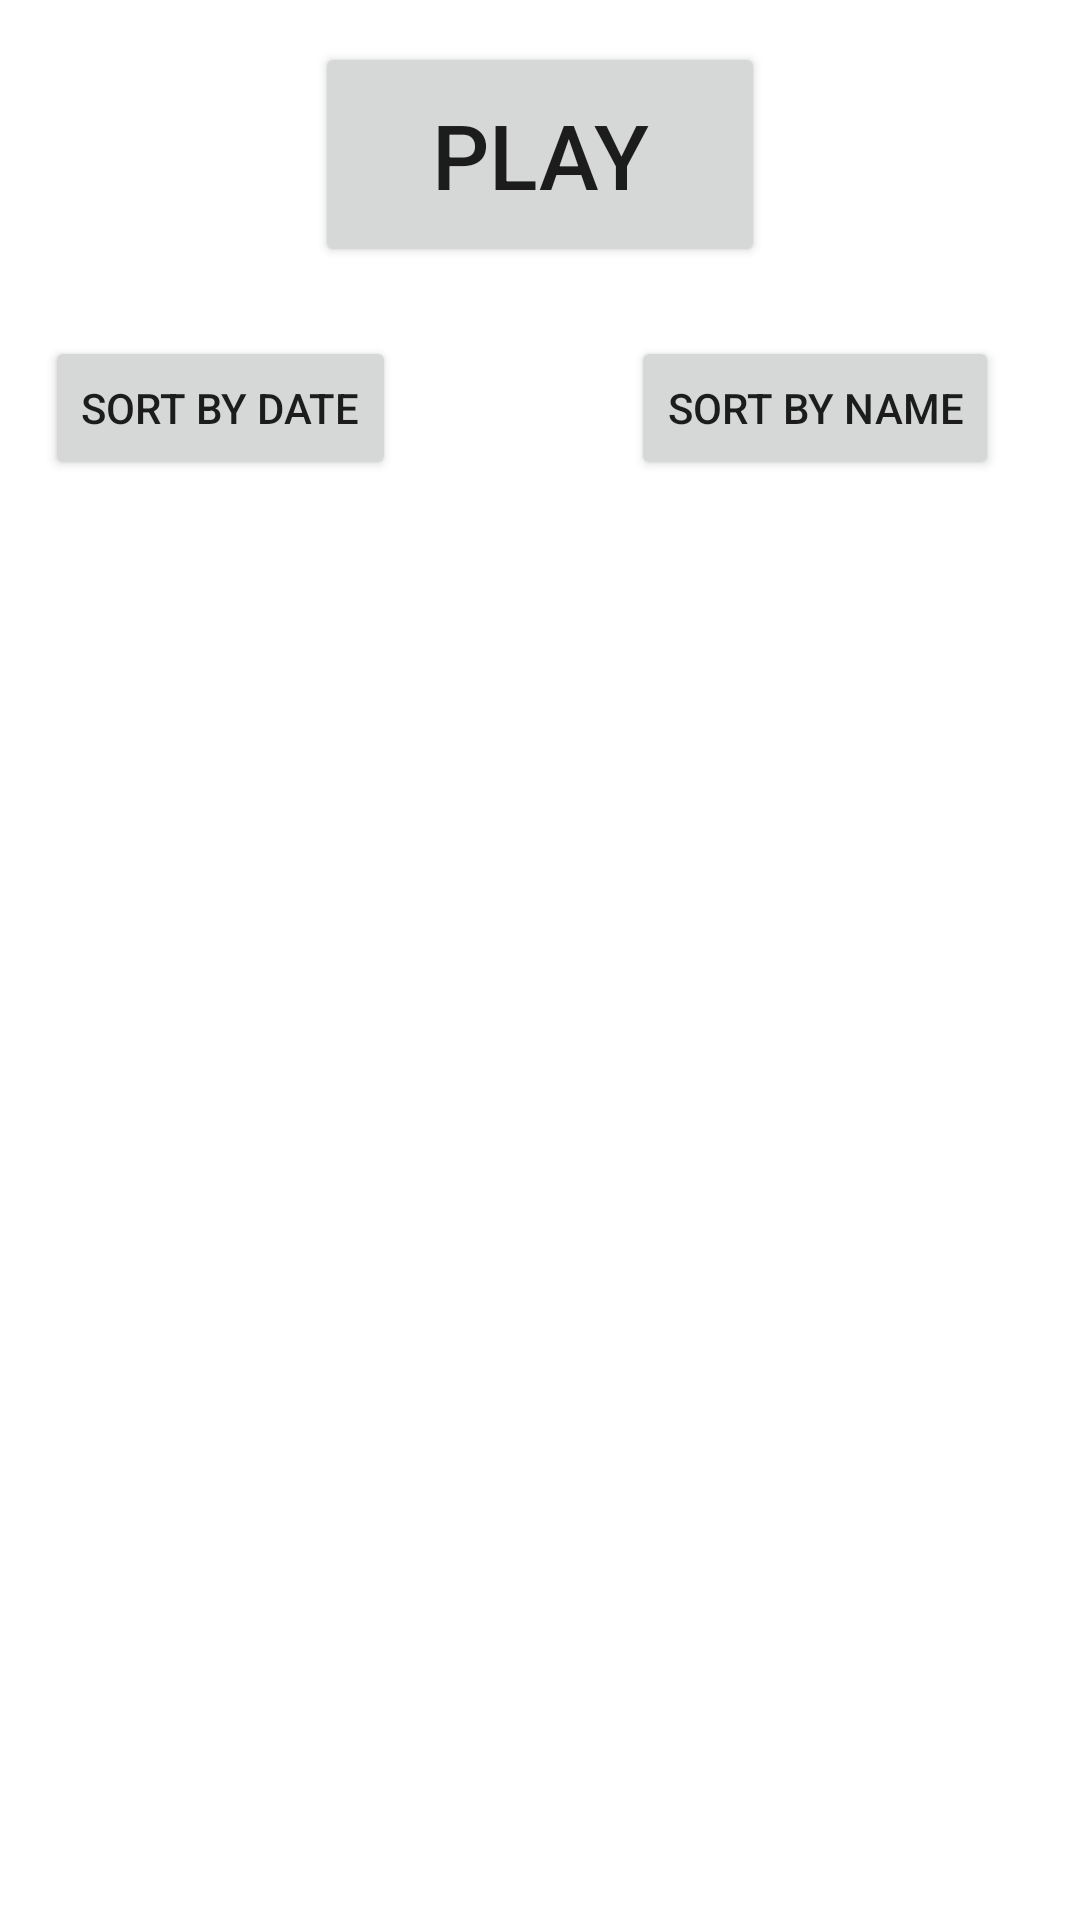

Here is an Android app screen rendered from its layout file. Give the layout XML and the strings, colors and styles it references.
<!-- AndroidManifest.xml: application theme Theme.AndroidChess59 -->
<!-- res/layout/activity_home_page.xml -->
<?xml version="1.0" encoding="utf-8"?>
<RelativeLayout xmlns:android="http://schemas.android.com/apk/res/android"
    xmlns:tools="http://schemas.android.com/tools"
    android:id="@+id/home_screen"
    android:layout_width="match_parent"
    android:layout_height="match_parent">

    <ListView
        android:id="@+id/recordedGamesList"
        android:layout_width="match_parent"
        android:layout_height="510dp"
        android:layout_alignParentStart="true"
        android:layout_below="@+id/dateSort"
        android:layout_marginStart="0dp"
        android:layout_marginTop="19dp" />

    <Button
        android:id="@+id/nameSort"
        android:layout_width="wrap_content"
        android:layout_height="wrap_content"
        android:layout_alignBaseline="@+id/dateSort"
        android:layout_alignBottom="@+id/dateSort"
        android:layout_marginBottom="7dp"
        android:layout_marginStart="-45dp"
        android:layout_toEndOf="@+id/newGame"
        android:text="Sort by Name" />

    <Button
        android:id="@+id/newGame"
        android:layout_width="150dp"
        android:layout_height="75dp"
        android:layout_alignParentTop="true"
        android:layout_centerHorizontal="true"
        android:layout_marginTop="14dp"

        android:onClick="onClick"
        android:text="Play"
        android:textSize="30sp" />

    <Button
        android:id="@+id/dateSort"
        android:layout_width="wrap_content"
        android:layout_height="wrap_content"
        android:layout_below="@+id/newGame"
        android:layout_marginTop="23dp"
        android:text="Sort by date"
        android:translationX="15dp" />

</RelativeLayout>
<!-- resources referenced by this layout -->
<resources>
  <style name="Theme.AndroidChess59" parent="Theme.MaterialComponents.DayNight.DarkActionBar">
          
          <item name="colorPrimary">@color/colorPrimary</item>
          <item name="colorPrimaryVariant">@color/colorPrimaryDark</item>
          <item name="colorOnPrimary">@color/white</item>
          
          <item name="colorSecondary">@color/teal_200</item>
          <item name="colorSecondaryVariant">@color/teal_700</item>
          <item name="colorOnSecondary">@color/black</item>
          
          <item name="android:statusBarColor" tools:targetApi="l">?attr/colorPrimaryVariant</item>
          
      </style>
  <color name="colorPrimary">#3F51B5</color>
  <color name="colorPrimaryDark">#0923b3</color>
  <color name="white">#FFFFFF</color>
  <color name="teal_200">#55FFFF</color>
  <color name="teal_700">#AAFFFF</color>
  <color name="black">#000000</color>
</resources>
